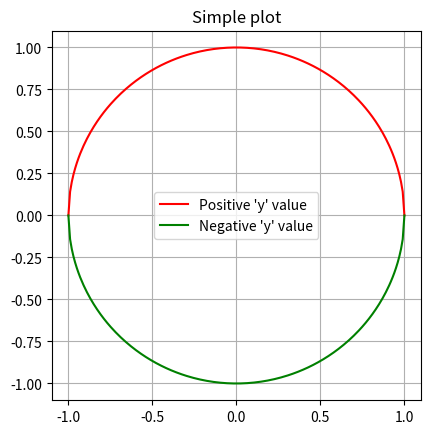

Source code (Python):
"""
Practice on plots and graphs
A perfect circle
"""

import matplotlib.pyplot as plt
import numpy as np

x = np.linspace(-1, 1, 200)
y = (1 - (x**2)) ** 0.5
z = -((1 - (x**2)) ** 0.5)
fig, ax = plt.subplots()
ax.plot(x, y, color="red", label="Positive 'y' value")
ax.plot(x, z, color="green", label="Negative 'y' value")
ax.set_aspect("equal")
ax.set_title("Simple plot")
plt.legend()
plt.grid()
plt.show()
